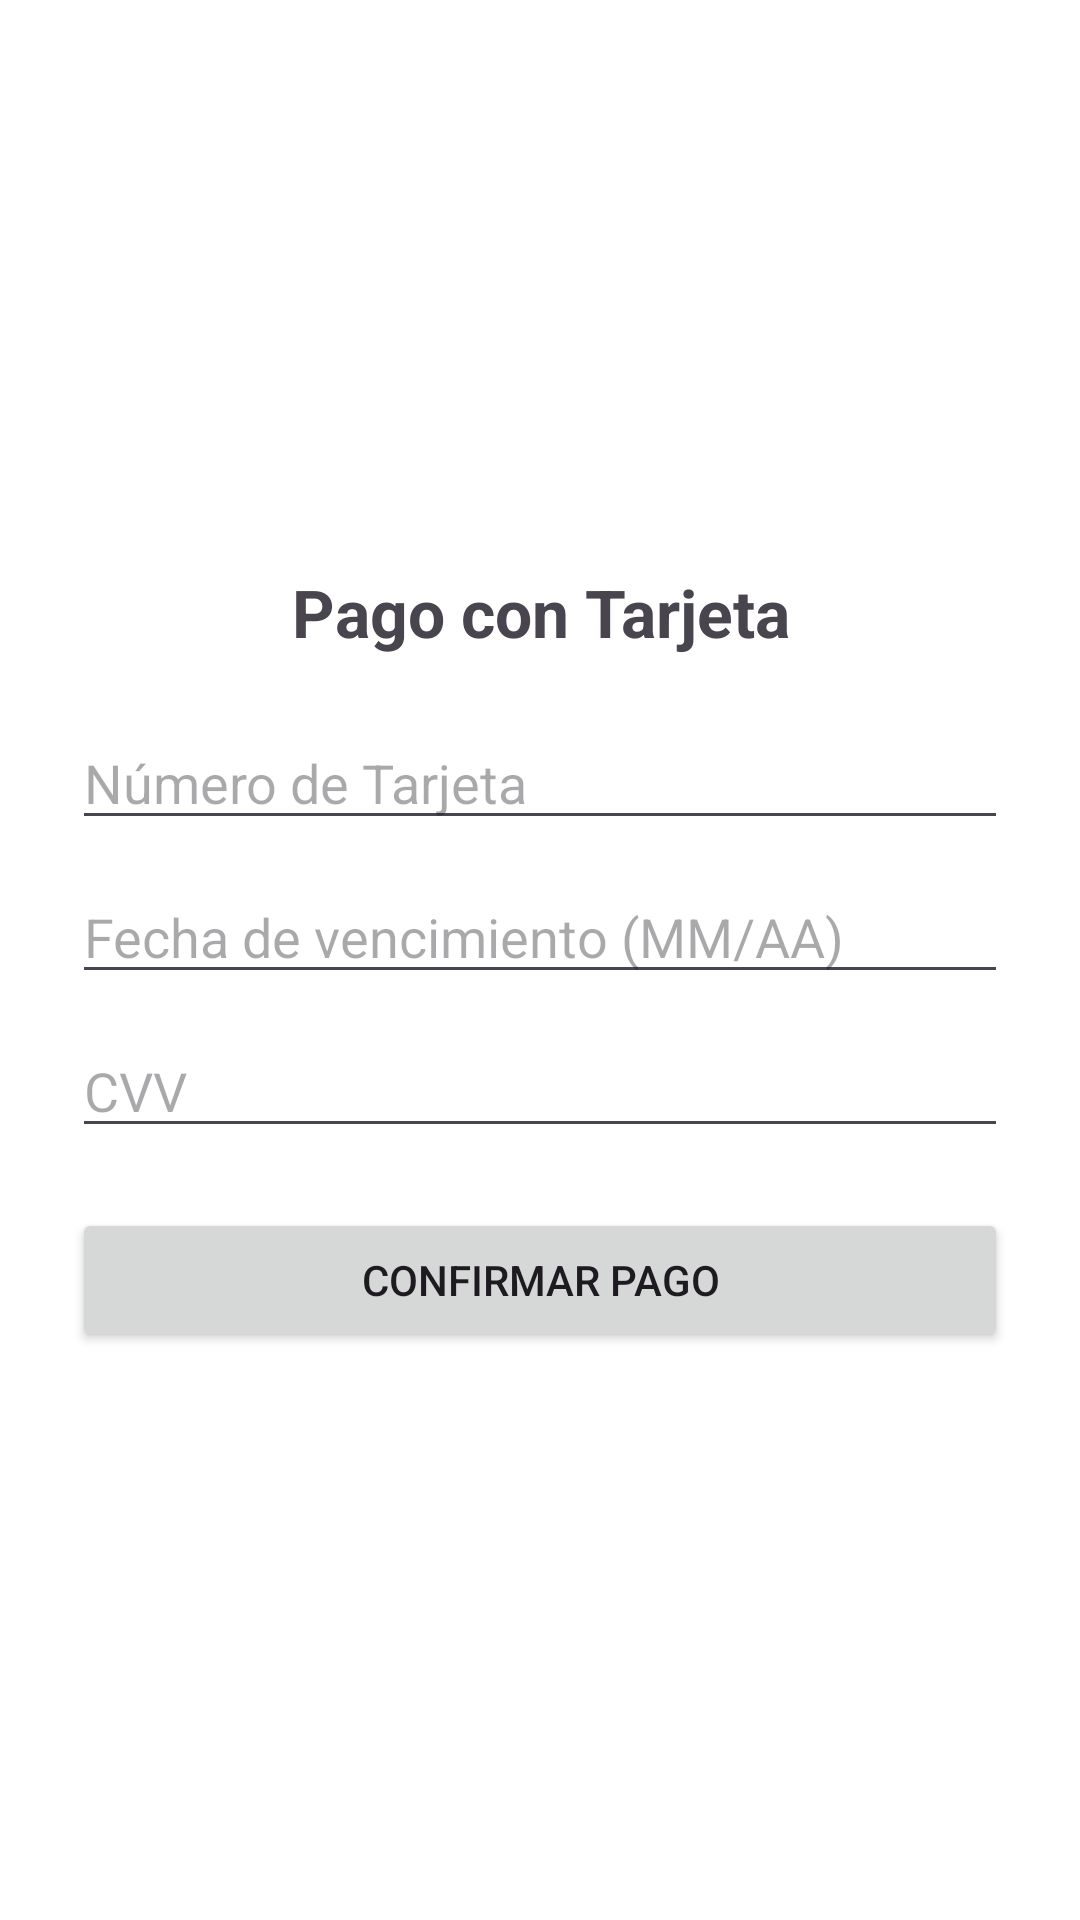

Reconstruct the res/layout file that produces this screen, plus the resources it refers to.
<!-- AndroidManifest.xml: activity theme Theme.ALaOrden -->
<!-- res/layout/activity_tarjeta_pago.xml -->
<LinearLayout xmlns:android="http://schemas.android.com/apk/res/android"
    android:layout_width="match_parent"
    android:layout_height="match_parent"
    android:orientation="vertical"
    android:padding="24dp"
    android:gravity="center"
    android:background="@color/white">

    <TextView
        android:text="Pago con Tarjeta"
        android:textSize="22sp"
        android:textStyle="bold"
        android:layout_marginBottom="20dp"
        android:gravity="center"
        android:layout_width="match_parent"
        android:layout_height="wrap_content" />

    <EditText
        android:id="@+id/etNumeroTarjeta"
        android:hint="Número de Tarjeta"
        android:inputType="number"
        android:maxLength="16"
        android:layout_width="match_parent"
        android:layout_height="wrap_content"
        android:layout_marginBottom="10dp" />

    <EditText
        android:id="@+id/etFechaVencimiento"
        android:hint="Fecha de vencimiento (MM/AA)"
        android:inputType="text"
        android:layout_width="match_parent"
        android:layout_height="wrap_content"
        android:layout_marginBottom="10dp" />

    <EditText
        android:id="@+id/etCvv"
        android:hint="CVV"
        android:inputType="numberPassword"
        android:maxLength="3"
        android:layout_width="match_parent"
        android:layout_height="wrap_content"
        android:layout_marginBottom="20dp" />

    <Button
        android:id="@+id/btnConfirmarPago"
        android:text="Confirmar Pago"
        android:layout_width="match_parent"
        android:layout_height="wrap_content" />
</LinearLayout>
<!-- resources referenced by this layout -->
<resources>
  <color name="white">#FFFFFF</color>
  <style name="Theme.ALaOrden" parent="Theme.Material3.DayNight.NoActionBar">
          
          <item name="colorPrimary">@color/Primario</item>
          <item name="colorOnPrimary">@android:color/primary_text_dark</item>
  
          <item name="colorSecondary">@color/PrimarioOscuro</item>
          <item name="colorOnSecondary">@android:color/black</item>
  
          <item name="colorSurface">@color/Terciario</item>
          <item name="colorOnSurface">@android:color/black</item>
  
          
          <item name="android:statusBarColor">?attr/colorPrimary</item>
          <item name="android:navigationBarColor">?attr/colorSurface</item>
      </style>
  <color name="Primario">#8B0000</color>
  <color name="PrimarioOscuro">#4B0000</color>
  <color name="Terciario">#faf3e3</color>
</resources>
